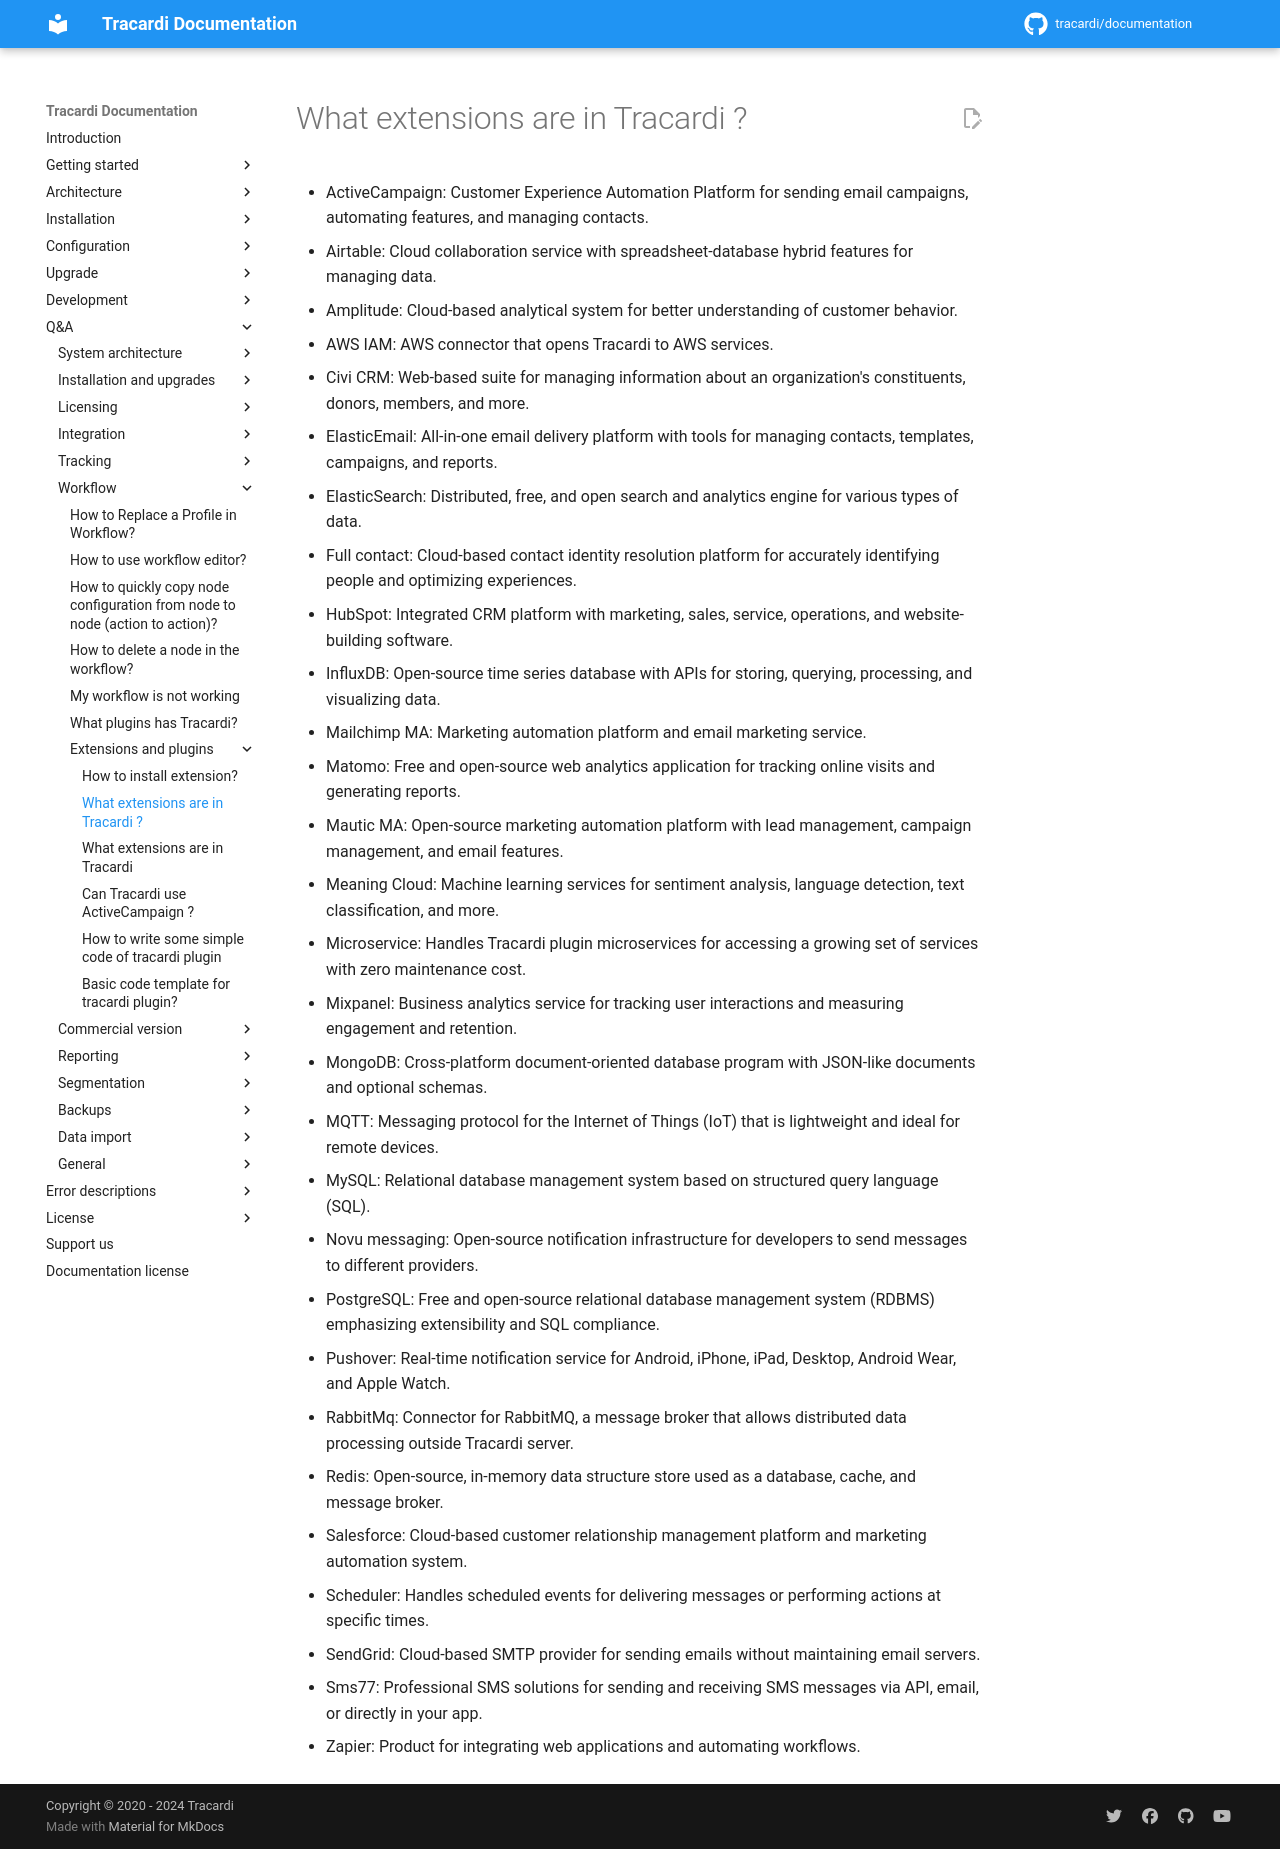

repository: Tracardi/documentation · page: 1.1.x/qa/bulk/available_extensions_with_description/index.html · generator: mkdocs

# What extensions are in Tracardi ?

* ActiveCampaign: Customer Experience Automation Platform for sending email campaigns, automating features, and managing contacts.
* Airtable: Cloud collaboration service with spreadsheet-database hybrid features for managing data.
* Amplitude: Cloud-based analytical system for better understanding of customer behavior.
* AWS IAM: AWS connector that opens Tracardi to AWS services.
* Civi CRM: Web-based suite for managing information about an organization's constituents, donors, members, and more.
* ElasticEmail: All-in-one email delivery platform with tools for managing contacts, templates, campaigns, and reports.
* ElasticSearch: Distributed, free, and open search and analytics engine for various types of data.
* Full contact: Cloud-based contact identity resolution platform for accurately identifying people and optimizing experiences.
* HubSpot: Integrated CRM platform with marketing, sales, service, operations, and website-building software.
* InfluxDB: Open-source time series database with APIs for storing, querying, processing, and visualizing data.
* Mailchimp MA: Marketing automation platform and email marketing service.
* Matomo: Free and open-source web analytics application for tracking online visits and generating reports.
* Mautic MA: Open-source marketing automation platform with lead management, campaign management, and email features.
* Meaning Cloud: Machine learning services for sentiment analysis, language detection, text classification, and more.
* Microservice: Handles Tracardi plugin microservices for accessing a growing set of services with zero maintenance cost.
* Mixpanel: Business analytics service for tracking user interactions and measuring engagement and retention.
* MongoDB: Cross-platform document-oriented database program with JSON-like documents and optional schemas.
* MQTT: Messaging protocol for the Internet of Things (IoT) that is lightweight and ideal for remote devices.
* MySQL: Relational database management system based on structured query language (SQL).
* Novu messaging: Open-source notification infrastructure for developers to send messages to different providers.
* PostgreSQL: Free and open-source relational database management system (RDBMS) emphasizing extensibility and SQL compliance.
* Pushover: Real-time notification service for Android, iPhone, iPad, Desktop, Android Wear, and Apple Watch.
* RabbitMq: Connector for RabbitMQ, a message broker that allows distributed data processing outside Tracardi server.
* Redis: Open-source, in-memory data structure store used as a database, cache, and message broker.
* Salesforce: Cloud-based customer relationship management platform and marketing automation system.
* Scheduler: Handles scheduled events for delivering messages or performing actions at specific times.
* SendGrid: Cloud-based SMTP provider for sending emails without maintaining email servers.
* Sms77: Professional SMS solutions for sending and receiving SMS messages via API, email, or directly in your app.
* Zapier: Product for integrating web applications and automating workflows.
